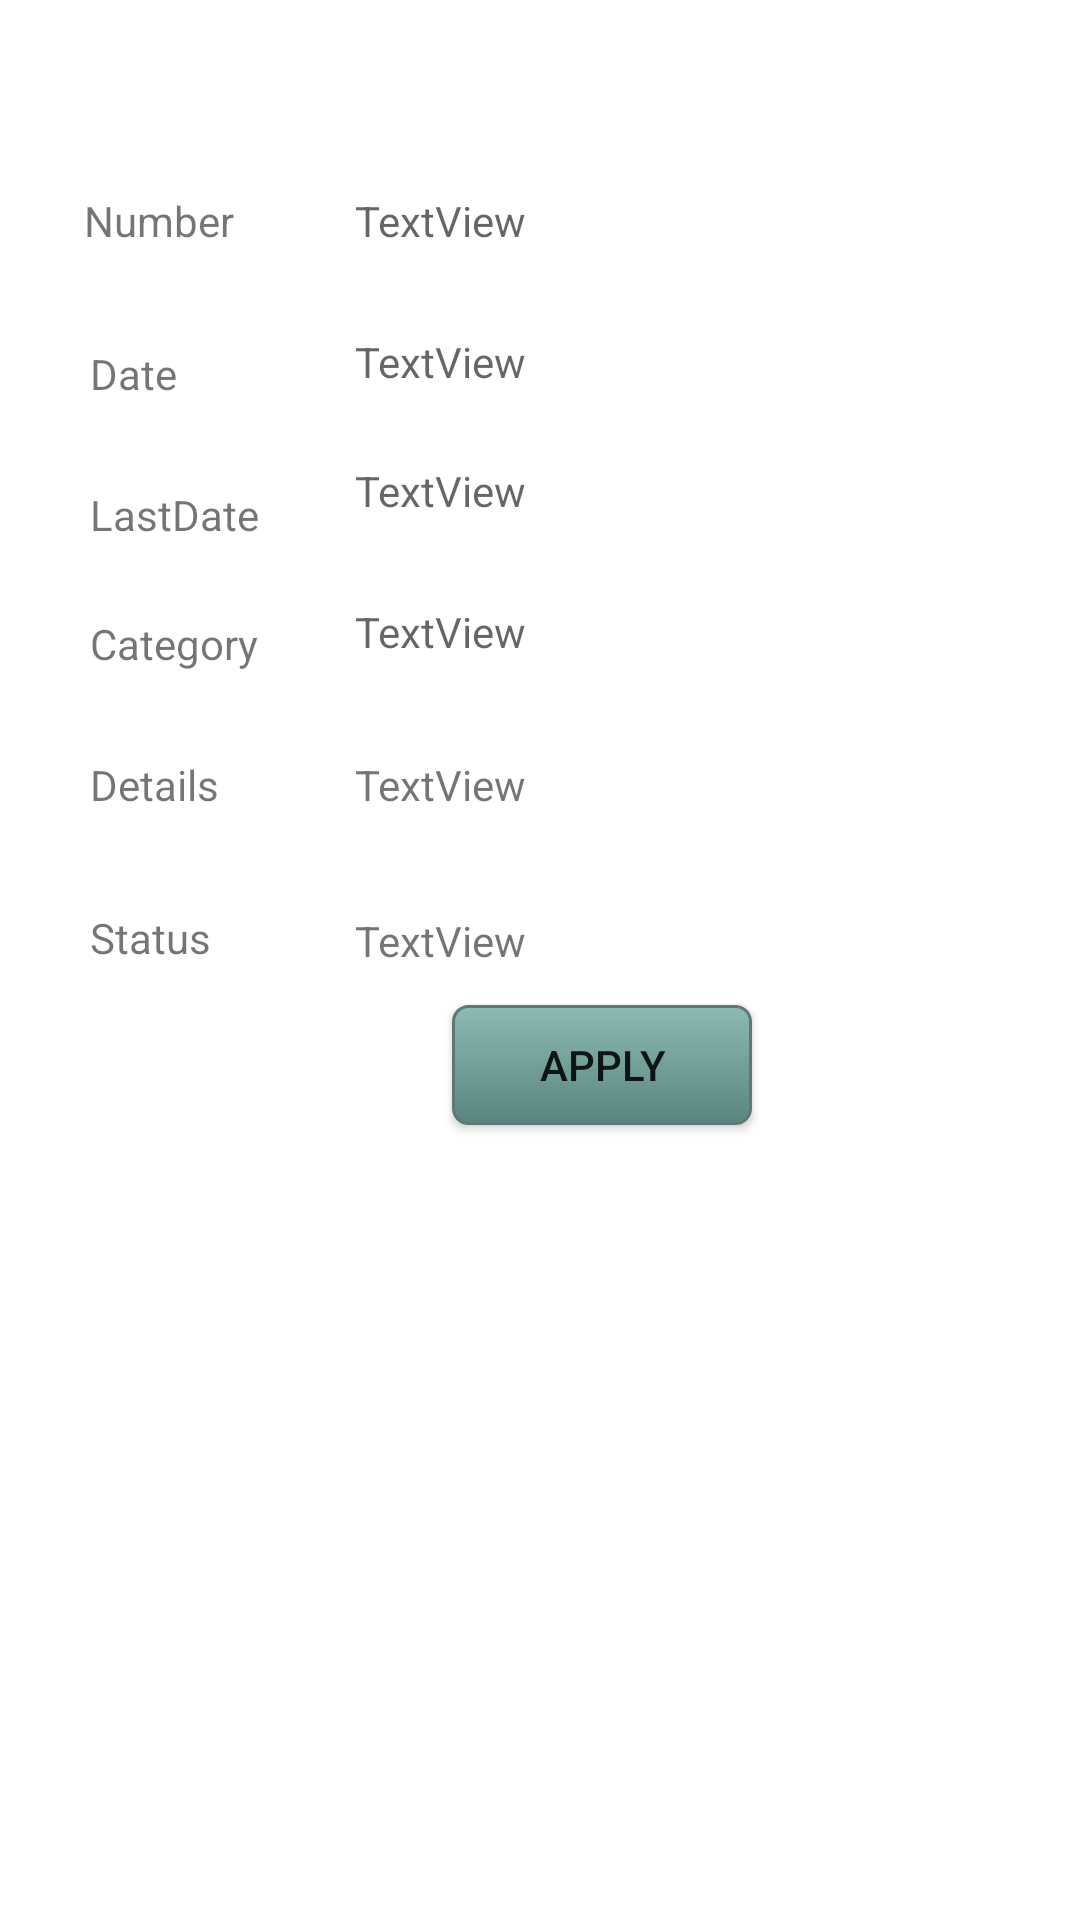

Layout XML and referenced resources for this Android screen:
<!-- AndroidManifest.xml: application theme Theme.Career_Match -->
<!-- res/layout/activity_custom_view_vacancy.xml -->
<?xml version="1.0" encoding="utf-8"?>
<androidx.constraintlayout.widget.ConstraintLayout xmlns:android="http://schemas.android.com/apk/res/android"
    xmlns:app="http://schemas.android.com/apk/res-auto"
    xmlns:tools="http://schemas.android.com/tools"
    android:layout_width="match_parent"
    android:layout_height="match_parent"
    android:background="@drawable/rnd_cst"
    tools:context=".Custom_View_Vacancy">

    <TextView
        android:id="@+id/textView30"
        android:layout_width="0dp"
        android:layout_height="wrap_content"
        android:layout_marginStart="32dp"
        android:layout_marginTop="64dp"
        android:layout_marginEnd="32dp"
        android:hint="TextView"
        app:layout_constraintEnd_toEndOf="parent"
        app:layout_constraintHorizontal_bias="0.0"
        app:layout_constraintStart_toEndOf="@+id/textView48"
        app:layout_constraintTop_toTopOf="parent" />

    <TextView
        android:id="@+id/textView31"
        android:layout_width="0dp"
        android:layout_height="wrap_content"
        android:layout_marginStart="32dp"
        android:layout_marginTop="28dp"
        android:layout_marginEnd="32dp"
        android:hint="TextView"
        app:layout_constraintEnd_toEndOf="parent"
        app:layout_constraintHorizontal_bias="0.0"
        app:layout_constraintStart_toEndOf="@+id/textView48"
        app:layout_constraintTop_toBottomOf="@+id/textView30" />

    <TextView
        android:id="@+id/textView32"
        android:layout_width="0dp"
        android:layout_height="wrap_content"
        android:layout_marginStart="32dp"
        android:layout_marginTop="24dp"
        android:layout_marginEnd="32dp"
        android:hint="TextView"
        app:layout_constraintEnd_toEndOf="parent"
        app:layout_constraintHorizontal_bias="0.0"
        app:layout_constraintStart_toEndOf="@+id/textView48"
        app:layout_constraintTop_toBottomOf="@+id/textView31" />

    <TextView
        android:id="@+id/textView33"
        android:layout_width="0dp"
        android:layout_height="wrap_content"
        android:layout_marginStart="32dp"
        android:layout_marginTop="28dp"
        android:layout_marginEnd="32dp"
        android:hint="TextView"
        app:layout_constraintEnd_toEndOf="parent"
        app:layout_constraintHorizontal_bias="0.0"
        app:layout_constraintStart_toEndOf="@+id/textView48"
        app:layout_constraintTop_toBottomOf="@+id/textView32" />

    <TextView
        android:id="@+id/textView46"
        android:layout_width="wrap_content"
        android:layout_height="wrap_content"
        android:layout_marginStart="28dp"
        android:layout_marginTop="64dp"
        android:text="Number"
        app:layout_constraintStart_toStartOf="parent"
        app:layout_constraintTop_toTopOf="parent" />

    <TextView
        android:id="@+id/textView47"
        android:layout_width="wrap_content"
        android:layout_height="wrap_content"
        android:layout_marginStart="30dp"
        android:layout_marginTop="32dp"
        android:text="Date"
        app:layout_constraintStart_toStartOf="parent"
        app:layout_constraintTop_toBottomOf="@+id/textView30" />

    <TextView
        android:id="@+id/textView48"
        android:layout_width="wrap_content"
        android:layout_height="wrap_content"
        android:layout_marginStart="30dp"
        android:layout_marginTop="32dp"
        android:text="LastDate"
        app:layout_constraintStart_toStartOf="parent"
        app:layout_constraintTop_toBottomOf="@+id/textView31" />

    <TextView
        android:id="@+id/textView49"
        android:layout_width="wrap_content"
        android:layout_height="wrap_content"
        android:layout_marginStart="30dp"
        android:layout_marginTop="32dp"
        android:text="Category"
        app:layout_constraintStart_toStartOf="parent"
        app:layout_constraintTop_toBottomOf="@+id/textView32" />

    <TextView
        android:id="@+id/textView50"
        android:layout_width="wrap_content"
        android:layout_height="wrap_content"
        android:layout_marginStart="30dp"
        android:layout_marginTop="32dp"
        android:text="Details"
        app:layout_constraintStart_toStartOf="parent"
        app:layout_constraintTop_toBottomOf="@+id/textView33" />

    <TextView
        android:id="@+id/textView51"
        android:layout_width="0dp"
        android:layout_height="wrap_content"
        android:layout_marginStart="32dp"
        android:layout_marginTop="32dp"
        android:layout_marginEnd="32dp"
        android:text="TextView"
        app:layout_constraintEnd_toEndOf="parent"
        app:layout_constraintStart_toEndOf="@+id/textView48"
        app:layout_constraintTop_toBottomOf="@+id/textView33" />

    <androidx.appcompat.widget.AppCompatButton
        android:background="@drawable/round_btn"
        android:id="@+id/button15"
        android:layout_width="100dp"
        android:layout_height="40dp"
        android:gravity="center"
        android:layout_marginStart="160dp"
        android:layout_marginTop="12dp"
        android:layout_marginEnd="157dp"
        android:text="Apply"
        app:layout_constraintEnd_toEndOf="parent"
        app:layout_constraintHorizontal_bias="0.166"
        app:layout_constraintStart_toStartOf="parent"
        app:layout_constraintTop_toBottomOf="@+id/textView53" />

    <TextView
        android:id="@+id/textView52"
        android:layout_width="wrap_content"
        android:layout_height="wrap_content"
        android:layout_marginStart="30dp"
        android:layout_marginTop="32dp"
        android:text="Status"
        app:layout_constraintStart_toStartOf="parent"
        app:layout_constraintTop_toBottomOf="@+id/textView51" />

    <TextView
        android:id="@+id/textView53"
        android:layout_width="0dp"
        android:layout_height="wrap_content"
        android:layout_marginStart="32dp"
        android:layout_marginTop="33dp"
        android:layout_marginEnd="32dp"
        android:text="TextView"
        app:layout_constraintEnd_toEndOf="parent"
        app:layout_constraintStart_toEndOf="@+id/textView48"
        app:layout_constraintTop_toBottomOf="@+id/textView51" />
</androidx.constraintlayout.widget.ConstraintLayout>
<!-- resources referenced by this layout -->
<resources>
  <!-- drawable round_btn (drawable) -->
  <?xml version="1.0" encoding="utf-8"?>
  <selector xmlns:android="http://schemas.android.com/apk/res/android" >
      <item >
         <shape android:shape="rectangle"  >
              <corners android:radius="5dip" />
              <stroke android:width="1dip" android:color="#5e7974" />
              <gradient android:angle="-90" android:startColor="#8dbab3" android:endColor="#58857e" />            
         </shape>
      </item>
  </selector>
  <style name="Theme.Career_Match" parent="Theme.MaterialComponents.DayNight.DarkActionBar">
          
          <item name="colorPrimary">@color/purple_500</item>
          <item name="colorPrimaryVariant">@color/purple_700</item>
          <item name="colorOnPrimary">@color/white</item>
          
          <item name="colorSecondary">@color/teal_200</item>
          <item name="colorSecondaryVariant">@color/teal_700</item>
          <item name="colorOnSecondary">@color/black</item>
          
          <item name="android:statusBarColor">?attr/colorPrimaryVariant</item>
          
      </style>
  <color name="purple_500">#FFBC9157</color>
  <color name="purple_700">#FF6F594B</color>
  <color name="white">#FFFFFFFF</color>
  <color name="teal_200">#FF03DAC5</color>
  <color name="teal_700">#FF018786</color>
  <color name="black">#FF000000</color>
</resources>
